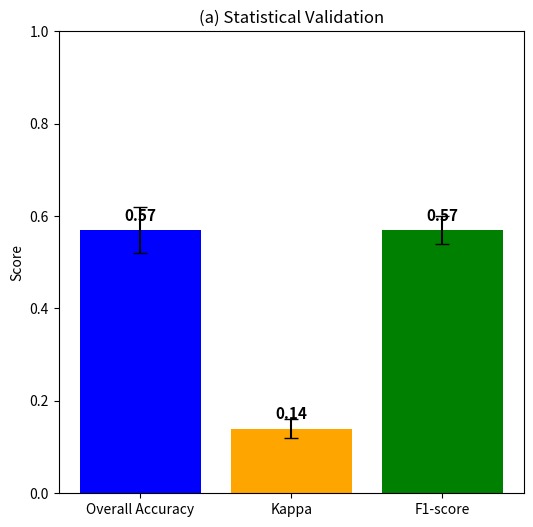

Python code for this plot:
import matplotlib.pyplot as plt

# Metrics and values (replace with your actual results if needed)
metrics = ["Overall Accuracy", "Kappa", "F1-score"]
values = [0.57, 0.14, 0.57]   # example values from your confusion matrix
errors = [0.05, 0.02, 0.03]   # approximate error bars

# Plot
plt.figure(figsize=(6,6))
bars = plt.bar(metrics, values, yerr=errors, color=['blue','orange','green'], capsize=5)

# Add labels on top of bars
for bar, val in zip(bars, values):
    plt.text(bar.get_x() + bar.get_width()/2, bar.get_height() + 0.02,
             f"{val:.2f}", ha='center', fontsize=11, weight='bold')

plt.ylim(0,1)
plt.ylabel("Score")
plt.title("(a) Statistical Validation")
plt.savefig(r"C:\Users\Mulla\Downloads\Figure9a_Stats.png", dpi=300)
plt.show()
